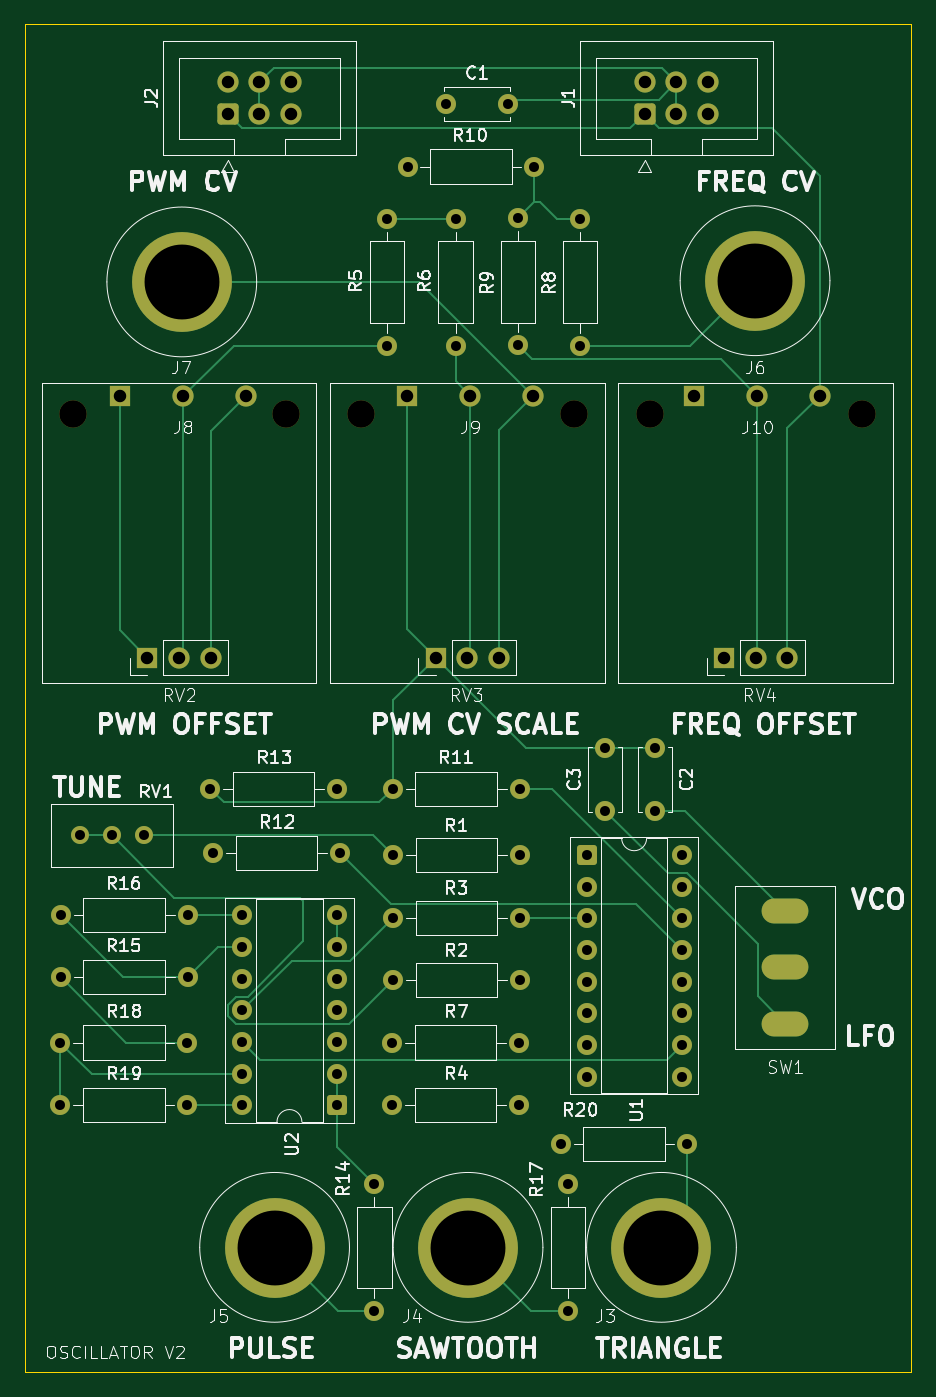
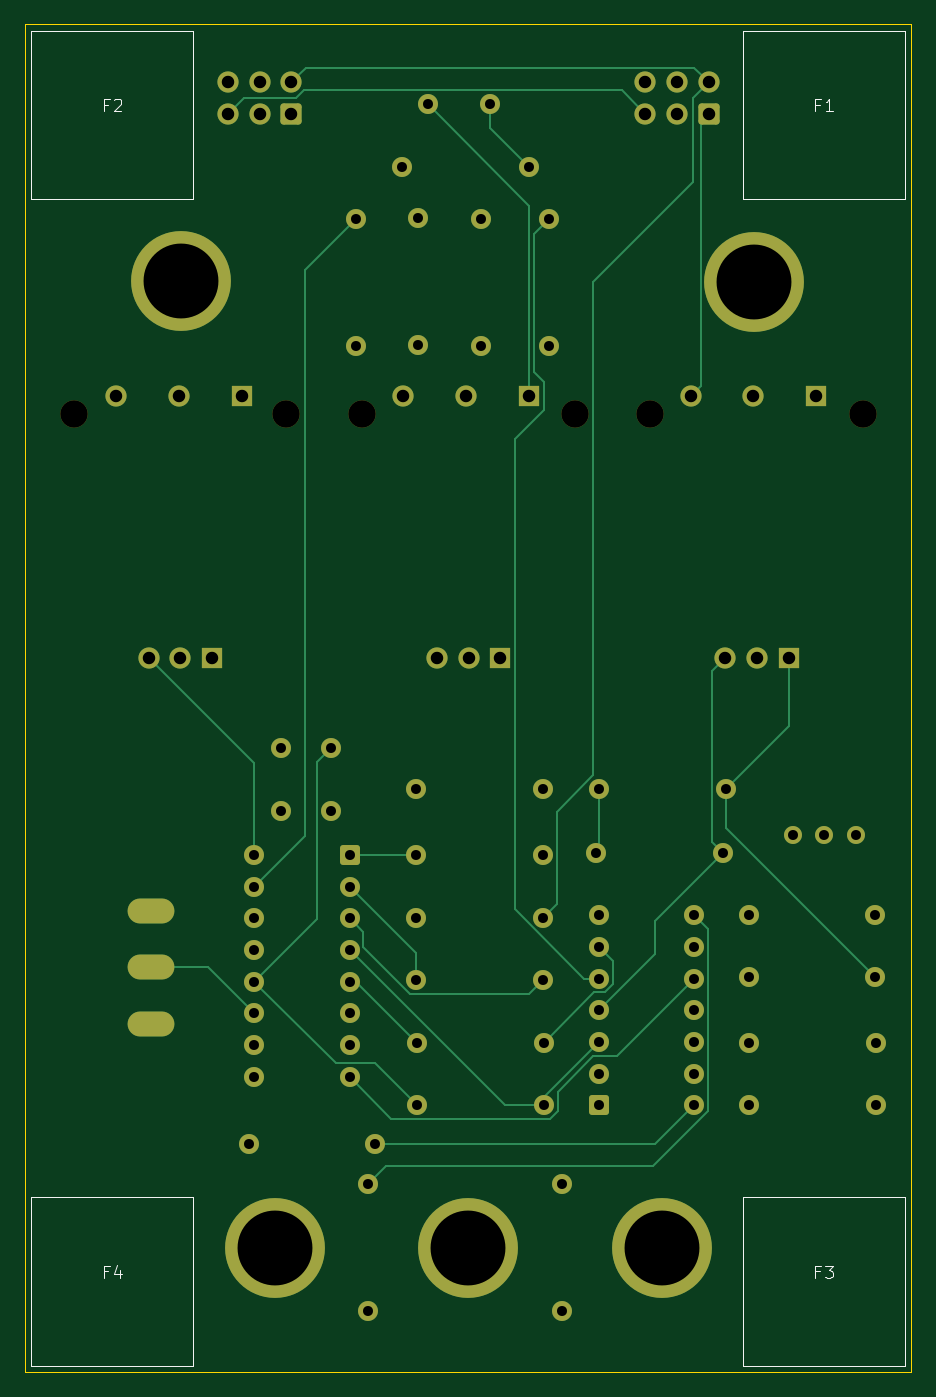
Circuit board: 11 layer files. Board 71.0 x 108.0 mm.
- bottom_copper: oscillator-B_Cu.gbr (14024 bytes)
- bottom_mask: oscillator-B_Mask.gbr (5403 bytes)
- paste: oscillator-B_Paste.gbr (453 bytes)
- bottom_silk: oscillator-B_Silkscreen.gbr (3174 bytes)
- outline: oscillator-Edge_Cuts.gbr (607 bytes)
- top_copper: oscillator-F_Cu.gbr (15414 bytes)
- top_mask: oscillator-F_Mask.gbr (5403 bytes)
- paste: oscillator-F_Paste.gbr (453 bytes)
- top_silk: oscillator-F_Silkscreen.gbr (90481 bytes)
- drill: oscillator-NPTH.drl (415 bytes)
- drill: oscillator-PTH.drl (2294 bytes)

=== bottom_copper: oscillator-B_Cu.gbr (14024 bytes, source omitted) ===
=== bottom_mask: oscillator-B_Mask.gbr (5403 bytes, source omitted) ===
=== paste: oscillator-B_Paste.gbr ===
%TF.GenerationSoftware,KiCad,Pcbnew,9.0.5*%
%TF.CreationDate,2025-12-27T19:53:48+11:00*%
%TF.ProjectId,oscillator,6f736369-6c6c-4617-946f-722e6b696361,rev?*%
%TF.SameCoordinates,Original*%
%TF.FileFunction,Paste,Bot*%
%TF.FilePolarity,Positive*%
%FSLAX46Y46*%
G04 Gerber Fmt 4.6, Leading zero omitted, Abs format (unit mm)*
G04 Created by KiCad (PCBNEW 9.0.5) date 2025-12-27 19:53:48*
%MOMM*%
%LPD*%
G01*
G04 APERTURE LIST*
G04 APERTURE END LIST*
M02*

=== bottom_silk: oscillator-B_Silkscreen.gbr ===
%TF.GenerationSoftware,KiCad,Pcbnew,9.0.5*%
%TF.CreationDate,2025-12-27T19:53:48+11:00*%
%TF.ProjectId,oscillator,6f736369-6c6c-4617-946f-722e6b696361,rev?*%
%TF.SameCoordinates,Original*%
%TF.FileFunction,Legend,Bot*%
%TF.FilePolarity,Positive*%
%FSLAX46Y46*%
G04 Gerber Fmt 4.6, Leading zero omitted, Abs format (unit mm)*
G04 Created by KiCad (PCBNEW 9.0.5) date 2025-12-27 19:53:48*
%MOMM*%
%LPD*%
G01*
G04 APERTURE LIST*
%ADD10C,0.100000*%
G04 APERTURE END LIST*
D10*
X56833333Y-32433609D02*
X57166666Y-32433609D01*
X57166666Y-32957419D02*
X57166666Y-31957419D01*
X57166666Y-31957419D02*
X56690476Y-31957419D01*
X55785714Y-32957419D02*
X56357142Y-32957419D01*
X56071428Y-32957419D02*
X56071428Y-31957419D01*
X56071428Y-31957419D02*
X56166666Y-32100276D01*
X56166666Y-32100276D02*
X56261904Y-32195514D01*
X56261904Y-32195514D02*
X56357142Y-32243133D01*
X113833333Y-32433609D02*
X114166666Y-32433609D01*
X114166666Y-32957419D02*
X114166666Y-31957419D01*
X114166666Y-31957419D02*
X113690476Y-31957419D01*
X113357142Y-32052657D02*
X113309523Y-32005038D01*
X113309523Y-32005038D02*
X113214285Y-31957419D01*
X113214285Y-31957419D02*
X112976190Y-31957419D01*
X112976190Y-31957419D02*
X112880952Y-32005038D01*
X112880952Y-32005038D02*
X112833333Y-32052657D01*
X112833333Y-32052657D02*
X112785714Y-32147895D01*
X112785714Y-32147895D02*
X112785714Y-32243133D01*
X112785714Y-32243133D02*
X112833333Y-32385990D01*
X112833333Y-32385990D02*
X113404761Y-32957419D01*
X113404761Y-32957419D02*
X112785714Y-32957419D01*
X113833333Y-125933609D02*
X114166666Y-125933609D01*
X114166666Y-126457419D02*
X114166666Y-125457419D01*
X114166666Y-125457419D02*
X113690476Y-125457419D01*
X112880952Y-125790752D02*
X112880952Y-126457419D01*
X113119047Y-125409800D02*
X113357142Y-126124085D01*
X113357142Y-126124085D02*
X112738095Y-126124085D01*
X56833333Y-125933609D02*
X57166666Y-125933609D01*
X57166666Y-126457419D02*
X57166666Y-125457419D01*
X57166666Y-125457419D02*
X56690476Y-125457419D01*
X56404761Y-125457419D02*
X55785714Y-125457419D01*
X55785714Y-125457419D02*
X56119047Y-125838371D01*
X56119047Y-125838371D02*
X55976190Y-125838371D01*
X55976190Y-125838371D02*
X55880952Y-125885990D01*
X55880952Y-125885990D02*
X55833333Y-125933609D01*
X55833333Y-125933609D02*
X55785714Y-126028847D01*
X55785714Y-126028847D02*
X55785714Y-126266942D01*
X55785714Y-126266942D02*
X55833333Y-126362180D01*
X55833333Y-126362180D02*
X55880952Y-126409800D01*
X55880952Y-126409800D02*
X55976190Y-126457419D01*
X55976190Y-126457419D02*
X56261904Y-126457419D01*
X56261904Y-126457419D02*
X56357142Y-126409800D01*
X56357142Y-126409800D02*
X56404761Y-126362180D01*
%TO.C,F1*%
X63000000Y-26500000D02*
X50000000Y-26500000D01*
X50000000Y-40000000D01*
X63000000Y-40000000D01*
X63000000Y-26500000D01*
%TO.C,F2*%
X120000000Y-26500000D02*
X107000000Y-26500000D01*
X107000000Y-40000000D01*
X120000000Y-40000000D01*
X120000000Y-26500000D01*
%TO.C,F4*%
X120000000Y-120000000D02*
X107000000Y-120000000D01*
X107000000Y-133500000D01*
X120000000Y-133500000D01*
X120000000Y-120000000D01*
%TO.C,F3*%
X63000000Y-120000000D02*
X50000000Y-120000000D01*
X50000000Y-133500000D01*
X63000000Y-133500000D01*
X63000000Y-120000000D01*
%TD*%
M02*

=== outline: oscillator-Edge_Cuts.gbr ===
%TF.GenerationSoftware,KiCad,Pcbnew,9.0.5*%
%TF.CreationDate,2025-12-27T15:29:38+11:00*%
%TF.ProjectId,oscillator,6f736369-6c6c-4617-946f-722e6b696361,rev?*%
%TF.SameCoordinates,Original*%
%TF.FileFunction,Profile,NP*%
%FSLAX46Y46*%
G04 Gerber Fmt 4.6, Leading zero omitted, Abs format (unit mm)*
G04 Created by KiCad (PCBNEW 9.0.5) date 2025-12-27 15:29:38*
%MOMM*%
%LPD*%
G01*
G04 APERTURE LIST*
%TA.AperFunction,Profile*%
%ADD10C,0.050000*%
%TD*%
G04 APERTURE END LIST*
D10*
X49500000Y-26000000D02*
X120500000Y-26000000D01*
X120500000Y-134000000D01*
X49500000Y-134000000D01*
X49500000Y-26000000D01*
M02*

=== top_copper: oscillator-F_Cu.gbr (15414 bytes, source omitted) ===
=== top_mask: oscillator-F_Mask.gbr ===
%TF.GenerationSoftware,KiCad,Pcbnew,9.0.5*%
%TF.CreationDate,2025-12-27T19:53:48+11:00*%
%TF.ProjectId,oscillator,6f736369-6c6c-4617-946f-722e6b696361,rev?*%
%TF.SameCoordinates,Original*%
%TF.FileFunction,Soldermask,Top*%
%TF.FilePolarity,Negative*%
%FSLAX46Y46*%
G04 Gerber Fmt 4.6, Leading zero omitted, Abs format (unit mm)*
G04 Created by KiCad (PCBNEW 9.0.5) date 2025-12-27 19:53:48*
%MOMM*%
%LPD*%
G01*
G04 APERTURE LIST*
G04 Aperture macros list*
%AMRoundRect*
0 Rectangle with rounded corners*
0 $1 Rounding radius*
0 $2 $3 $4 $5 $6 $7 $8 $9 X,Y pos of 4 corners*
0 Add a 4 corners polygon primitive as box body*
4,1,4,$2,$3,$4,$5,$6,$7,$8,$9,$2,$3,0*
0 Add four circle primitives for the rounded corners*
1,1,$1+$1,$2,$3*
1,1,$1+$1,$4,$5*
1,1,$1+$1,$6,$7*
1,1,$1+$1,$8,$9*
0 Add four rect primitives between the rounded corners*
20,1,$1+$1,$2,$3,$4,$5,0*
20,1,$1+$1,$4,$5,$6,$7,0*
20,1,$1+$1,$6,$7,$8,$9,0*
20,1,$1+$1,$8,$9,$2,$3,0*%
G04 Aperture macros list end*
%ADD10C,1.600000*%
%ADD11R,1.700000X1.700000*%
%ADD12C,1.700000*%
%ADD13C,8.000000*%
%ADD14C,2.200000*%
%ADD15RoundRect,0.250000X0.600000X-0.600000X0.600000X0.600000X-0.600000X0.600000X-0.600000X-0.600000X0*%
%ADD16O,3.750000X2.000000*%
%ADD17C,1.440000*%
%ADD18RoundRect,0.250000X-0.550000X-0.550000X0.550000X-0.550000X0.550000X0.550000X-0.550000X0.550000X0*%
%ADD19RoundRect,0.250000X0.550000X0.550000X-0.550000X0.550000X-0.550000X-0.550000X0.550000X-0.550000X0*%
G04 APERTURE END LIST*
D10*
%TO.C,R7*%
X89080000Y-107590000D03*
X78920000Y-107590000D03*
%TD*%
%TO.C,R15*%
X52366658Y-102339627D03*
X62526658Y-102339627D03*
%TD*%
%TO.C,R17*%
X93000000Y-118920000D03*
X93000000Y-129080000D03*
%TD*%
%TO.C,R13*%
X74500000Y-87250000D03*
X64340000Y-87250000D03*
%TD*%
D11*
%TO.C,J9*%
X80095000Y-55795000D03*
D12*
X85175000Y-55795000D03*
X90175000Y-55795000D03*
%TD*%
D10*
%TO.C,R6*%
X84000000Y-41590000D03*
X84000000Y-51750000D03*
%TD*%
%TO.C,R10*%
X80151000Y-37401000D03*
X90311000Y-37401000D03*
%TD*%
%TO.C,R5*%
X78500000Y-41590000D03*
X78500000Y-51750000D03*
%TD*%
D13*
%TO.C,J6*%
X107995676Y-46573185D03*
%TD*%
D10*
%TO.C,R3*%
X79000000Y-97590000D03*
X89160000Y-97590000D03*
%TD*%
%TO.C,R20*%
X92420000Y-115750000D03*
X102580000Y-115750000D03*
%TD*%
%TO.C,R14*%
X77500000Y-129080000D03*
X77500000Y-118920000D03*
%TD*%
D13*
%TO.C,J7*%
X62063928Y-46669680D03*
%TD*%
D10*
%TO.C,C1*%
X83231000Y-32401000D03*
X88231000Y-32401000D03*
%TD*%
D14*
%TO.C,RV2*%
X53350000Y-57250000D03*
X70400000Y-57250000D03*
D11*
X59310000Y-76750000D03*
D12*
X61850000Y-76750000D03*
X64390000Y-76750000D03*
%TD*%
D10*
%TO.C,R18*%
X62500000Y-107590000D03*
X52340000Y-107590000D03*
%TD*%
D15*
%TO.C,J2*%
X65731000Y-33191000D03*
D12*
X65731000Y-30651000D03*
X68271000Y-33191000D03*
X68271000Y-30651000D03*
X70811000Y-33191000D03*
X70811000Y-30651000D03*
%TD*%
D10*
%TO.C,R9*%
X89016549Y-51710809D03*
X89016549Y-41550809D03*
%TD*%
D14*
%TO.C,RV3*%
X76450000Y-57250000D03*
X93500000Y-57250000D03*
D11*
X82410000Y-76750000D03*
D12*
X84950000Y-76750000D03*
X87490000Y-76750000D03*
%TD*%
D16*
%TO.C,SW1*%
X110421738Y-106071456D03*
X110421738Y-101571456D03*
X110421738Y-97071456D03*
%TD*%
D17*
%TO.C,RV1*%
X59000000Y-91000000D03*
X56460000Y-91000000D03*
X53920000Y-91000000D03*
%TD*%
D11*
%TO.C,J8*%
X57095000Y-55795000D03*
D12*
X62175000Y-55795000D03*
X67175000Y-55795000D03*
%TD*%
D10*
%TO.C,R12*%
X74724244Y-92424393D03*
X64564244Y-92424393D03*
%TD*%
D18*
%TO.C,U1*%
X94500000Y-92550000D03*
D10*
X94500000Y-95090000D03*
X94500000Y-97630000D03*
X94500000Y-100170000D03*
X94500000Y-102710000D03*
X94500000Y-105250000D03*
X94500000Y-107790000D03*
X94500000Y-110330000D03*
X102120000Y-110330000D03*
X102120000Y-107790000D03*
X102120000Y-105250000D03*
X102120000Y-102710000D03*
X102120000Y-100170000D03*
X102120000Y-97630000D03*
X102120000Y-95090000D03*
X102120000Y-92550000D03*
%TD*%
D13*
%TO.C,J3*%
X100500000Y-124024938D03*
%TD*%
D10*
%TO.C,R19*%
X52340000Y-112590000D03*
X62500000Y-112590000D03*
%TD*%
D19*
%TO.C,U2*%
X74500000Y-112630000D03*
D10*
X74500000Y-110090000D03*
X74500000Y-107550000D03*
X74500000Y-105010000D03*
X74500000Y-102470000D03*
X74500000Y-99930000D03*
X74500000Y-97390000D03*
X66880000Y-97390000D03*
X66880000Y-99930000D03*
X66880000Y-102470000D03*
X66880000Y-105010000D03*
X66880000Y-107550000D03*
X66880000Y-110090000D03*
X66880000Y-112630000D03*
%TD*%
D14*
%TO.C,RV4*%
X99550000Y-57250000D03*
X116600000Y-57250000D03*
D11*
X105510000Y-76750000D03*
D12*
X108050000Y-76750000D03*
X110590000Y-76750000D03*
%TD*%
D10*
%TO.C,R11*%
X89139113Y-87254358D03*
X78979113Y-87254358D03*
%TD*%
%TO.C,R8*%
X94000000Y-51750000D03*
X94000000Y-41590000D03*
%TD*%
D11*
%TO.C,J10*%
X103095000Y-55795000D03*
D12*
X108175000Y-55795000D03*
X113175000Y-55795000D03*
%TD*%
D10*
%TO.C,R2*%
X79000000Y-102590000D03*
X89160000Y-102590000D03*
%TD*%
D15*
%TO.C,J1*%
X99151000Y-33191000D03*
D12*
X99151000Y-30651000D03*
X101691000Y-33191000D03*
X101691000Y-30651000D03*
X104231000Y-33191000D03*
X104231000Y-30651000D03*
%TD*%
D10*
%TO.C,R4*%
X89080000Y-112590000D03*
X78920000Y-112590000D03*
%TD*%
D13*
%TO.C,J4*%
X85000000Y-124024938D03*
%TD*%
D10*
%TO.C,C2*%
X100000000Y-89000000D03*
X100000000Y-84000000D03*
%TD*%
D13*
%TO.C,J5*%
X69500000Y-124024938D03*
%TD*%
D10*
%TO.C,C3*%
X96000000Y-89000000D03*
X96000000Y-84000000D03*
%TD*%
%TO.C,R16*%
X52366658Y-97339627D03*
X62526658Y-97339627D03*
%TD*%
%TO.C,R1*%
X79000000Y-92590000D03*
X89160000Y-92590000D03*
%TD*%
M02*

=== paste: oscillator-F_Paste.gbr ===
%TF.GenerationSoftware,KiCad,Pcbnew,9.0.5*%
%TF.CreationDate,2025-12-27T15:29:38+11:00*%
%TF.ProjectId,oscillator,6f736369-6c6c-4617-946f-722e6b696361,rev?*%
%TF.SameCoordinates,Original*%
%TF.FileFunction,Paste,Top*%
%TF.FilePolarity,Positive*%
%FSLAX46Y46*%
G04 Gerber Fmt 4.6, Leading zero omitted, Abs format (unit mm)*
G04 Created by KiCad (PCBNEW 9.0.5) date 2025-12-27 15:29:38*
%MOMM*%
%LPD*%
G01*
G04 APERTURE LIST*
G04 APERTURE END LIST*
M02*

=== top_silk: oscillator-F_Silkscreen.gbr (90481 bytes, source omitted) ===
=== drill: oscillator-NPTH.drl ===
M48
; DRILL file {KiCad 9.0.5} date 2025-12-27T19:53:50+1100
; FORMAT={-:-/ absolute / metric / decimal}
; #@! TF.CreationDate,2025-12-27T19:53:50+11:00
; #@! TF.GenerationSoftware,Kicad,Pcbnew,9.0.5
; #@! TF.FileFunction,NonPlated,1,2,NPTH
FMAT,2
METRIC
; #@! TA.AperFunction,NonPlated,NPTH,ComponentDrill
T1C2.200
%
G90
G05
T1
X53.35Y-57.25
X70.4Y-57.25
X76.45Y-57.25
X93.5Y-57.25
X99.55Y-57.25
X116.6Y-57.25
M30

=== drill: oscillator-PTH.drl ===
M48
; DRILL file {KiCad 9.0.5} date 2025-12-27T19:53:50+1100
; FORMAT={-:-/ absolute / metric / decimal}
; #@! TF.CreationDate,2025-12-27T19:53:50+11:00
; #@! TF.GenerationSoftware,Kicad,Pcbnew,9.0.5
; #@! TF.FileFunction,Plated,1,2,PTH
FMAT,2
METRIC
; #@! TA.AperFunction,Plated,PTH,ComponentDrill
T1C0.800
; #@! TA.AperFunction,Plated,PTH,ComponentDrill
T2C1.000
; #@! TA.AperFunction,Plated,PTH,ComponentDrill
T3C6.000
%
G90
G05
T1
X52.34Y-107.59
X52.34Y-112.59
X52.367Y-97.34
X52.367Y-102.34
X53.92Y-91.0
X56.46Y-91.0
X59.0Y-91.0
X62.5Y-107.59
X62.5Y-112.59
X62.527Y-97.34
X62.527Y-102.34
X64.34Y-87.25
X64.564Y-92.424
X66.88Y-97.39
X66.88Y-99.93
X66.88Y-102.47
X66.88Y-105.01
X66.88Y-107.55
X66.88Y-110.09
X66.88Y-112.63
X74.5Y-87.25
X74.5Y-97.39
X74.5Y-99.93
X74.5Y-102.47
X74.5Y-105.01
X74.5Y-107.55
X74.5Y-110.09
X74.5Y-112.63
X74.724Y-92.424
X77.5Y-118.92
X77.5Y-129.08
X78.5Y-41.59
X78.5Y-51.75
X78.92Y-107.59
X78.92Y-112.59
X78.979Y-87.254
X79.0Y-92.59
X79.0Y-97.59
X79.0Y-102.59
X80.151Y-37.401
X83.231Y-32.401
X84.0Y-41.59
X84.0Y-51.75
X88.231Y-32.401
X89.017Y-41.551
X89.017Y-51.711
X89.08Y-107.59
X89.08Y-112.59
X89.139Y-87.254
X89.16Y-92.59
X89.16Y-97.59
X89.16Y-102.59
X90.311Y-37.401
X92.42Y-115.75
X93.0Y-118.92
X93.0Y-129.08
X94.0Y-41.59
X94.0Y-51.75
X94.5Y-92.55
X94.5Y-95.09
X94.5Y-97.63
X94.5Y-100.17
X94.5Y-102.71
X94.5Y-105.25
X94.5Y-107.79
X94.5Y-110.33
X96.0Y-84.0
X96.0Y-89.0
X100.0Y-84.0
X100.0Y-89.0
X102.12Y-92.55
X102.12Y-95.09
X102.12Y-97.63
X102.12Y-100.17
X102.12Y-102.71
X102.12Y-105.25
X102.12Y-107.79
X102.12Y-110.33
X102.58Y-115.75
T2
X57.095Y-55.795
X59.31Y-76.75
X61.85Y-76.75
X62.175Y-55.795
X64.39Y-76.75
X65.731Y-30.651
X65.731Y-33.191
X67.175Y-55.795
X68.271Y-30.651
X68.271Y-33.191
X70.811Y-30.651
X70.811Y-33.191
X80.095Y-55.795
X82.41Y-76.75
X84.95Y-76.75
X85.175Y-55.795
X87.49Y-76.75
X90.175Y-55.795
X99.151Y-30.651
X99.151Y-33.191
X101.691Y-30.651
X101.691Y-33.191
X103.095Y-55.795
X104.231Y-30.651
X104.231Y-33.191
X105.51Y-76.75
X108.05Y-76.75
X108.175Y-55.795
X110.59Y-76.75
X113.175Y-55.795
T3
X62.064Y-46.67
X69.5Y-124.025
X85.0Y-124.025
X100.5Y-124.025
X107.996Y-46.573
T2
G00X109.547Y-97.071
M15
G01X111.297Y-97.071
M16
G05
G00X109.547Y-101.571
M15
G01X111.297Y-101.571
M16
G05
G00X109.547Y-106.071
M15
G01X111.297Y-106.071
M16
G05
M30
